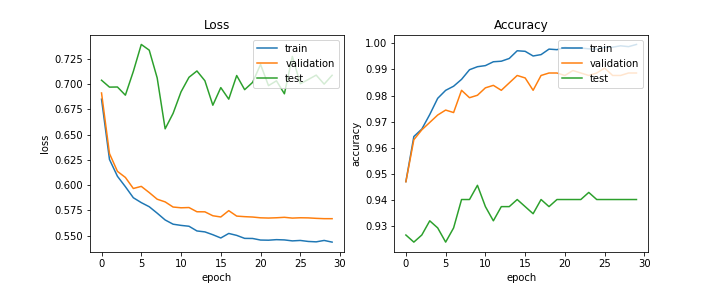

The table this chart was drawn from, first rows:
train_acc, train_loss, val_acc, val_loss, test_acc, test_loss, lr
0.9471, 0.6849, 0.947, 0.6911, 0.9266, 0.7037, 0.0002
0.9643, 0.6254, 0.9631, 0.6312, 0.9239, 0.6969, 0.0002
0.9672, 0.6087, 0.9669, 0.6136, 0.9266, 0.697, 0.0002
0.9727, 0.5984, 0.9697, 0.6076, 0.9321, 0.6889, 0.0002
0.979, 0.5875, 0.9726, 0.5967, 0.9293, 0.7124, 0.0002
0.982, 0.5827, 0.9745, 0.5988, 0.9239, 0.7391, 0.0002
0.9836, 0.5786, 0.9735, 0.5926, 0.9293, 0.7334, 0.0001
0.9862, 0.5723, 0.982, 0.5861, 0.9402, 0.706, 0.0001
0.9899, 0.5656, 0.9792, 0.5834, 0.9402, 0.6556, 0.0001
0.9911, 0.5614, 0.9801, 0.5783, 0.9457, 0.6709, 0.0001
0.9915, 0.5602, 0.983, 0.5776, 0.9375, 0.6922, 0.0001
0.993, 0.5593, 0.9839, 0.5778, 0.9321, 0.7066, 0.0001
0.9932, 0.5547, 0.982, 0.5737, 0.9375, 0.7129, 5e-05
0.9942, 0.5538, 0.9849, 0.5736, 0.9375, 0.7032, 5e-05
0.9972, 0.5509, 0.9877, 0.5697, 0.9402, 0.679, 5e-05
0.9969, 0.5477, 0.9868, 0.5685, 0.9375, 0.6964, 5e-05
0.9952, 0.5522, 0.982, 0.5747, 0.9348, 0.685, 5e-05
0.9957, 0.5503, 0.9877, 0.5694, 0.9402, 0.7083, 5e-05
0.9978, 0.5473, 0.9886, 0.5688, 0.9375, 0.6944, 2.5e-05
0.9976, 0.5472, 0.9886, 0.5684, 0.9402, 0.7016, 2.5e-05
0.9984, 0.5457, 0.9877, 0.5677, 0.9402, 0.7193, 2.5e-05
0.9981, 0.5455, 0.9896, 0.5674, 0.9402, 0.6983, 2.5e-05
0.9982, 0.5461, 0.9886, 0.5677, 0.9402, 0.7031, 2.5e-05
0.9979, 0.5458, 0.9877, 0.5682, 0.9429, 0.6903, 2.5e-05
0.9978, 0.5449, 0.9886, 0.5674, 0.9402, 0.7272, 2e-05
0.9985, 0.5453, 0.9905, 0.5677, 0.9402, 0.7002, 2e-05
0.9985, 0.5443, 0.9877, 0.5676, 0.9402, 0.7044, 2e-05
0.9991, 0.5439, 0.9877, 0.5671, 0.9402, 0.7088, 2e-05
0.9987, 0.5453, 0.9886, 0.5668, 0.9402, 0.6999, 2e-05
0.9996, 0.5436, 0.9886, 0.5668, 0.9402, 0.7086, 2e-05
